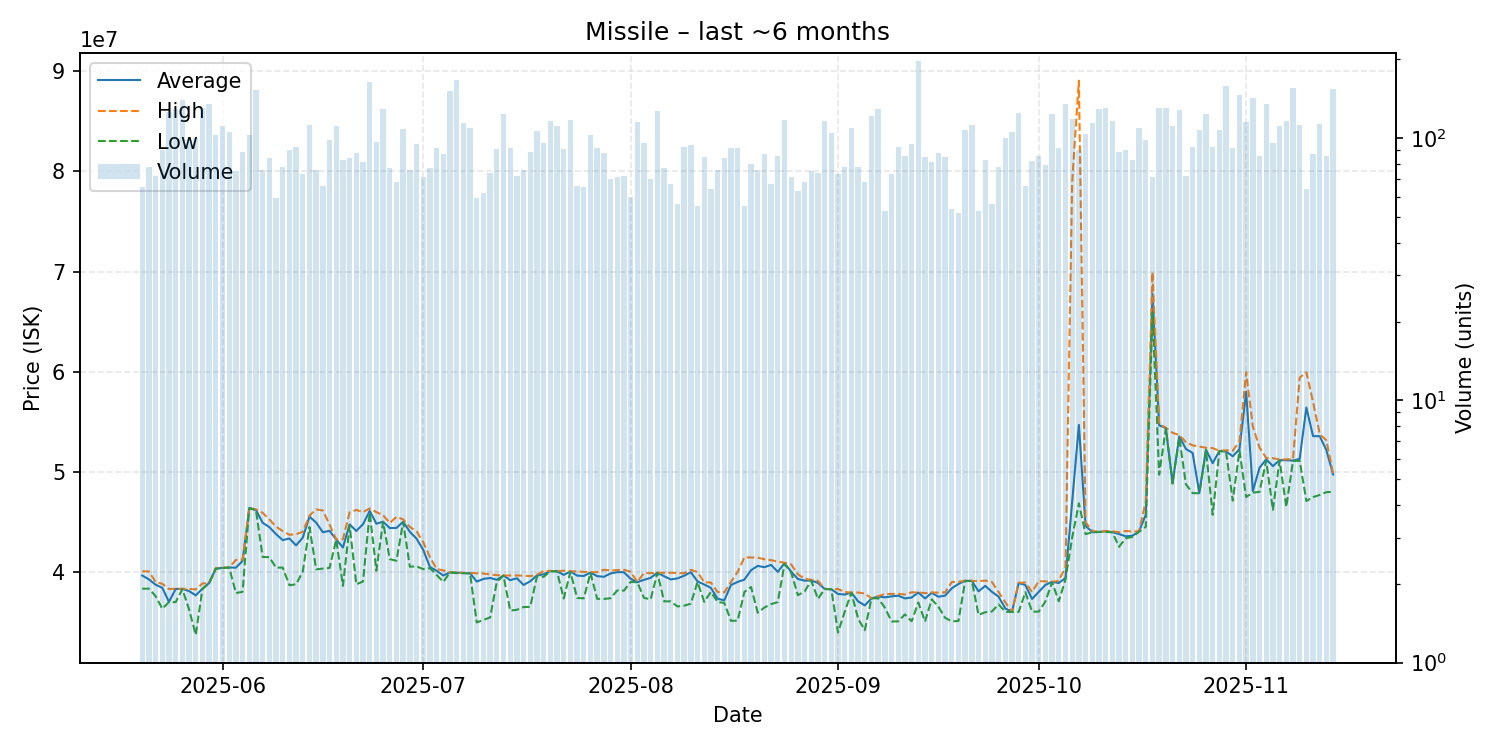

Source data for this figure (header and first rows):
date, average, highest, lowest, order_count, volume
2025-05-20, 39630308, 40050000, 38310000, 58, 65
2025-05-21, 39248462, 40040000, 38320000, 53, 78
2025-05-22, 38714722, 38990000, 37570000, 61, 72
2025-05-23, 38402889, 38800000, 36310000, 66, 90
2025-05-24, 37000000, 38280000, 36980000, 75, 126
2025-05-25, 38290000, 38300000, 36970000, 91, 129
2025-05-26, 38295000, 38300000, 38280000, 74, 140
2025-05-27, 38072929, 38290000, 36255000, 64, 99
2025-05-28, 37647900, 38240000, 33700000, 70, 100
2025-05-29, 38310000, 38830000, 38290000, 95, 131
2025-05-30, 38880000, 38900000, 38860000, 75, 135
2025-05-31, 40330000, 40370000, 40300000, 76, 103
2025-06-01, 40390000, 40400000, 40380000, 99, 111
2025-06-02, 40430000, 40440000, 40430000, 82, 106
2025-06-03, 40413067, 41190000, 37880000, 66, 75
2025-06-04, 41085843, 41210000, 38000000, 62, 89
2025-06-05, 46370000, 46370000, 46360000, 72, 103
2025-06-06, 46170000, 46240000, 46160000, 91, 153
2025-06-07, 44902632, 45890000, 41480000, 73, 76
2025-06-08, 44462857, 45240000, 41460000, 68, 84
2025-06-09, 43764576, 44510000, 40415000, 54, 59
2025-06-10, 43166026, 44070000, 40420000, 65, 78
2025-06-11, 43329556, 43700000, 38660000, 66, 90
2025-06-12, 42639892, 43750000, 38750000, 70, 93
2025-06-13, 43420000, 44010000, 40020000, 58, 73
2025-06-14, 45515000, 45620000, 44470000, 91, 112
2025-06-15, 44914474, 46240000, 40250000, 65, 76
2025-06-16, 43952879, 46120000, 40320000, 57, 66
2025-06-17, 44094646, 44720000, 40390000, 76, 99
2025-06-18, 43220000, 43230000, 43210000, 79, 111
2025-06-19, 42429759, 43250000, 38600000, 69, 83
2025-06-20, 44740119, 45940000, 44600000, 56, 84
2025-06-21, 44082159, 46180000, 38750000, 63, 88
2025-06-22, 44752840, 45960000, 39035000, 73, 81
2025-06-23, 46080000, 46330000, 45910000, 89, 164
2025-06-24, 44805773, 45960000, 40110000, 76, 97
2025-06-25, 45000000, 45660000, 44990000, 77, 129
2025-06-26, 44371818, 44875000, 41270000, 65, 77
2025-06-27, 44381029, 45490000, 41100000, 64, 68
2025-06-28, 45000000, 45240000, 44980000, 78, 109
2025-06-29, 43996974, 44485000, 40510000, 67, 76
2025-06-30, 43315053, 44050000, 40545000, 66, 95
2025-07-01, 42199718, 42965000, 40270000, 58, 71
2025-07-02, 40481948, 41470000, 40360000, 67, 77
2025-07-03, 40108587, 40285000, 39690000, 62, 92
2025-07-04, 39630345, 40140000, 38995000, 65, 87
2025-07-05, 39940000, 39940000, 39930000, 101, 151
2025-07-06, 39910000, 39960000, 39870000, 90, 167
2025-07-07, 39870000, 39880000, 39860000, 72, 114
2025-07-08, 39860000, 39880000, 39840000, 71, 110
2025-07-09, 39022542, 39850000, 34940000, 50, 59
2025-07-10, 39288710, 39830000, 35200000, 56, 62
2025-07-11, 39382703, 39730000, 35440000, 58, 74
2025-07-12, 39206923, 39670000, 39000000, 76, 91
2025-07-13, 39630000, 39640000, 39610000, 78, 124
2025-07-14, 39165870, 39630000, 36125000, 62, 92
2025-07-15, 39356250, 39640000, 36205000, 60, 72
2025-07-16, 38688421, 39610000, 36480000, 56, 76
2025-07-17, 39055056, 39570000, 36500000, 64, 89
2025-07-18, 39640000, 39705000, 39545000, 58, 107
... 119 more rows
